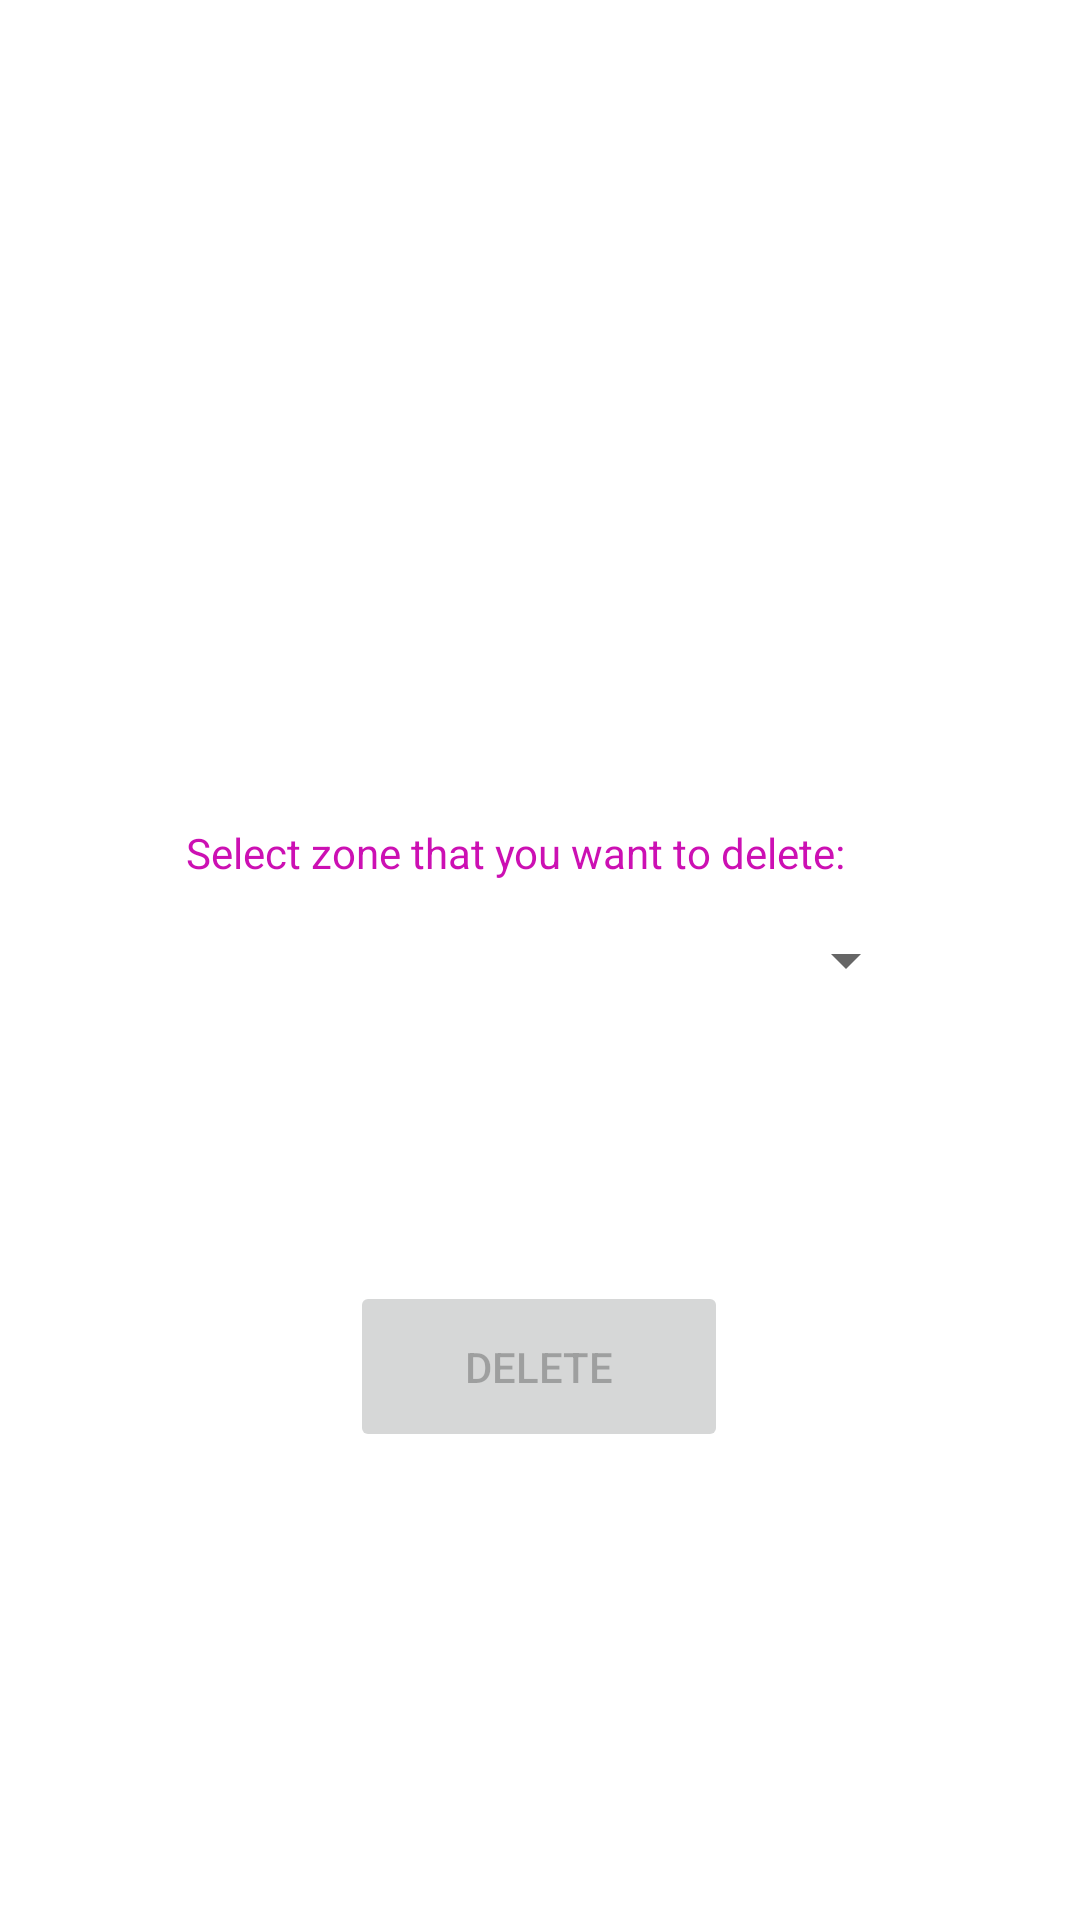

The Android layout XML behind this screen, and the referenced resources:
<!-- AndroidManifest.xml: application theme Theme.Xzone -->
<!-- res/layout/activity_delete.xml -->
<?xml version="1.0" encoding="utf-8"?>
<androidx.constraintlayout.widget.ConstraintLayout xmlns:android="http://schemas.android.com/apk/res/android"
    xmlns:app="http://schemas.android.com/apk/res-auto"
    xmlns:tools="http://schemas.android.com/tools"
    android:layout_width="match_parent"
    android:layout_height="match_parent"
    tools:context=".DeleteActivity">

    <Spinner
        android:id="@+id/spinnerOldZoneNameToDelete"
        android:layout_width="252dp"
        android:layout_height="38dp"
        app:layout_constraintBottom_toBottomOf="parent"
        app:layout_constraintEnd_toEndOf="parent"
        app:layout_constraintStart_toStartOf="parent"
        app:layout_constraintTop_toTopOf="parent" />

    <Button
        android:id="@+id/buttonDeleteOldZone"
        android:layout_width="126dp"
        android:layout_height="57dp"
        android:layout_marginBottom="156dp"
        android:enabled="false"
        android:text="Delete"
        app:layout_constraintBottom_toBottomOf="parent"
        app:layout_constraintEnd_toEndOf="parent"
        app:layout_constraintHorizontal_bias="0.498"
        app:layout_constraintStart_toStartOf="parent"
        app:layout_constraintTop_toBottomOf="@+id/buttonCalibrateOldZone"
        app:layout_constraintVertical_bias="0.46" />

    <ImageView
        android:id="@+id/imageView67"
        android:layout_width="wrap_content"
        android:layout_height="wrap_content"
        app:layout_constraintBottom_toBottomOf="parent"
        app:layout_constraintEnd_toEndOf="parent"
        app:layout_constraintHorizontal_bias="0.493"
        app:layout_constraintStart_toStartOf="parent"
        app:layout_constraintTop_toTopOf="parent"
        app:layout_constraintVertical_bias="0.053"
        app:srcCompat="@drawable/zone_flag" />

    <TextView
        android:id="@+id/textView91"
        android:layout_width="243dp"
        android:layout_height="24dp"
        android:text="Select zone that you want to delete:"
        android:textColor="#CC10B3"
        app:layout_constraintBottom_toBottomOf="parent"
        app:layout_constraintEnd_toEndOf="parent"
        app:layout_constraintHorizontal_bias="0.529"
        app:layout_constraintStart_toStartOf="parent"
        app:layout_constraintTop_toTopOf="parent"
        app:layout_constraintVertical_bias="0.446" />

</androidx.constraintlayout.widget.ConstraintLayout>
<!-- resources referenced by this layout -->
<resources>
  <style name="Theme.Xzone" parent="Theme.MaterialComponents.DayNight.DarkActionBar">
          
          <item name="colorPrimary">@color/purple_500</item>
          <item name="colorPrimaryVariant">@color/purple_700</item>
          <item name="colorOnPrimary">@color/white</item>
          
          <item name="colorSecondary">@color/teal_200</item>
          <item name="colorSecondaryVariant">@color/teal_700</item>
          <item name="colorOnSecondary">@color/black</item>
          
          <item name="android:statusBarColor" tools:targetApi="l">?attr/colorPrimaryVariant</item>
          
      </style>
  <!-- not gathered from this repository: default colours our renderer supplied (Android Studio template values) -->
  <color name="purple_500">#FF6200EE</color>
  <color name="purple_700">#FF3700B3</color>
  <color name="teal_200">#FF03DAC5</color>
  <color name="teal_700">#FF018786</color>
  <color name="black">#FF000000</color>
  <color name="white">#FFFFFFFF</color>
</resources>
